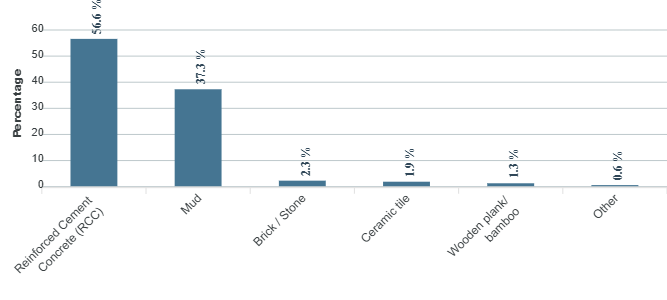

The data file committed next to this chart (first rows):
category, series-0
Reinforced Cement Concrete (RCC), 56.6
Mud, 37.3
Brick / Stone, 2.3
Ceramic tile, 1.9
Wooden plank/ bamboo, 1.3
Other, 0.6
